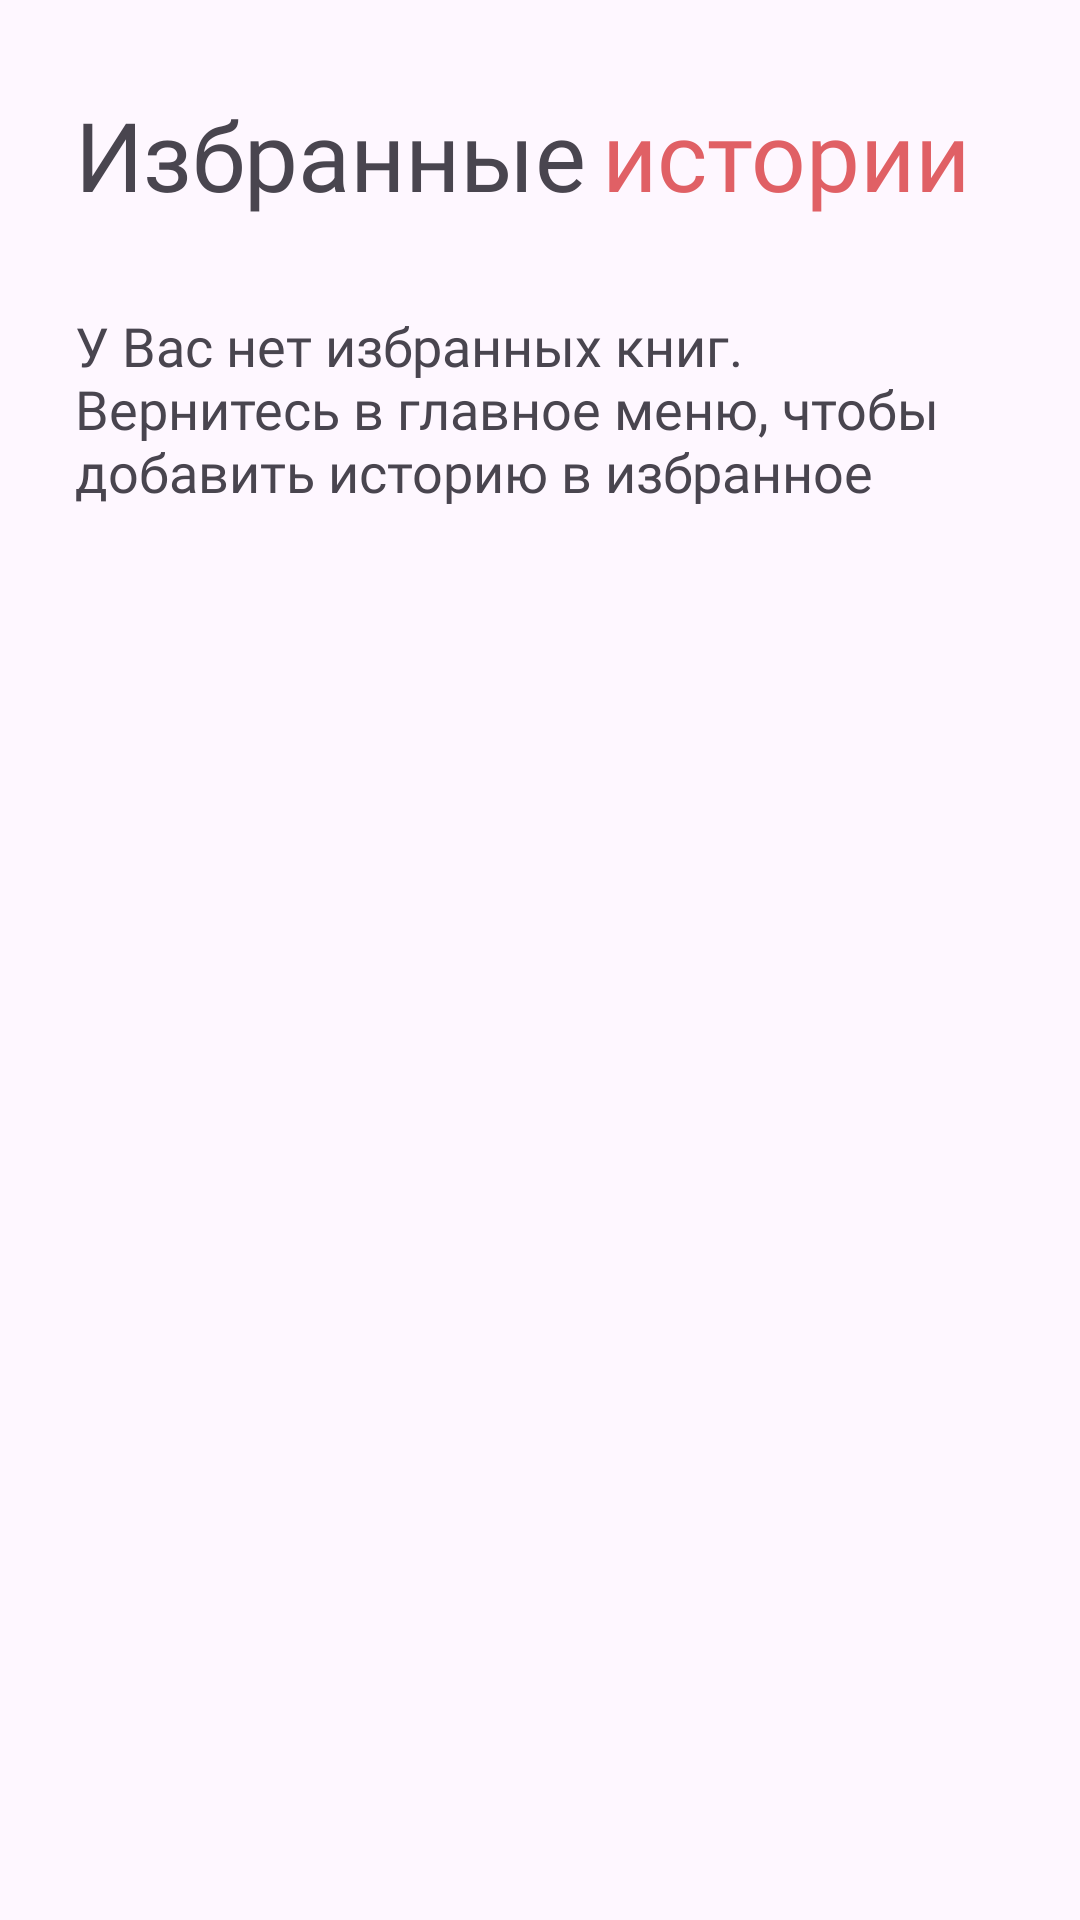

Write the Android layout XML for this screen, with the resource values it uses.
<!-- AndroidManifest.xml: application theme Theme.BookStory -->
<!-- res/layout/fragment_fav.xml -->
<?xml version="1.0" encoding="utf-8"?>
<FrameLayout xmlns:android="http://schemas.android.com/apk/res/android"
    xmlns:app="http://schemas.android.com/apk/res-auto"
    xmlns:tools="http://schemas.android.com/tools"
    android:layout_width="match_parent"
    android:layout_height="match_parent"
    tools:context=".fragments.FavFragment">

    

    <androidx.constraintlayout.widget.ConstraintLayout
        android:layout_width="match_parent"
        android:layout_height="match_parent">

        <TextView
            android:id="@+id/textView6"
            android:layout_width="wrap_content"
            android:layout_height="wrap_content"
            android:layout_marginStart="25dp"
            android:layout_marginTop="30dp"
            android:fontFamily="@font/alegreya"
            android:text="Избранные"
            android:textSize="32sp"
            app:layout_constraintStart_toStartOf="parent"
            app:layout_constraintTop_toTopOf="parent" />

        <TextView
            android:id="@+id/textView2"
            android:layout_width="wrap_content"
            android:layout_height="wrap_content"
            android:layout_marginStart="5dp"
            android:layout_marginTop="30dp"
            android:fontFamily="@font/alegreya"
            android:text="истории"
            android:textColor="#E06065"
            android:textSize="32sp"
            app:layout_constraintStart_toEndOf="@+id/textView6"
            app:layout_constraintTop_toTopOf="parent" />

        <androidx.constraintlayout.widget.ConstraintLayout
            android:layout_width="0dp"
            android:layout_height="0dp"
            android:layout_marginStart="25dp"
            android:layout_marginTop="30dp"
            android:layout_marginEnd="25dp"
            android:layout_marginBottom="30dp"
            app:layout_constraintBottom_toBottomOf="parent"
            app:layout_constraintEnd_toEndOf="parent"
            app:layout_constraintStart_toStartOf="parent"
            app:layout_constraintTop_toBottomOf="@+id/textView6">

            <TextView
                android:id="@+id/textView7"
                android:layout_width="0dp"
                android:layout_height="wrap_content"
                android:fontFamily="@font/alegreya_medium"
                android:text="У Вас нет избранных книг. Вернитесь в главное меню, чтобы добавить историю в избранное"
                android:textSize="18sp"
                app:layout_constraintEnd_toEndOf="parent"
                app:layout_constraintStart_toStartOf="parent"
                app:layout_constraintTop_toTopOf="parent" />

            <androidx.recyclerview.widget.RecyclerView
                android:id="@+id/rcViewFav"
                android:layout_width="0dp"
                android:layout_height="0dp"
                app:layout_constraintBottom_toBottomOf="parent"
                app:layout_constraintEnd_toEndOf="parent"
                app:layout_constraintStart_toStartOf="parent"
                app:layout_constraintTop_toTopOf="parent" />
        </androidx.constraintlayout.widget.ConstraintLayout>
    </androidx.constraintlayout.widget.ConstraintLayout>

</FrameLayout>
<!-- resources referenced by this layout -->
<resources>
  <style name="Theme.BookStory" parent="Base.Theme.BookStory" />
  <style name="Base.Theme.BookStory" parent="Theme.Material3.DayNight.NoActionBar">
          
          
      </style>
</resources>
